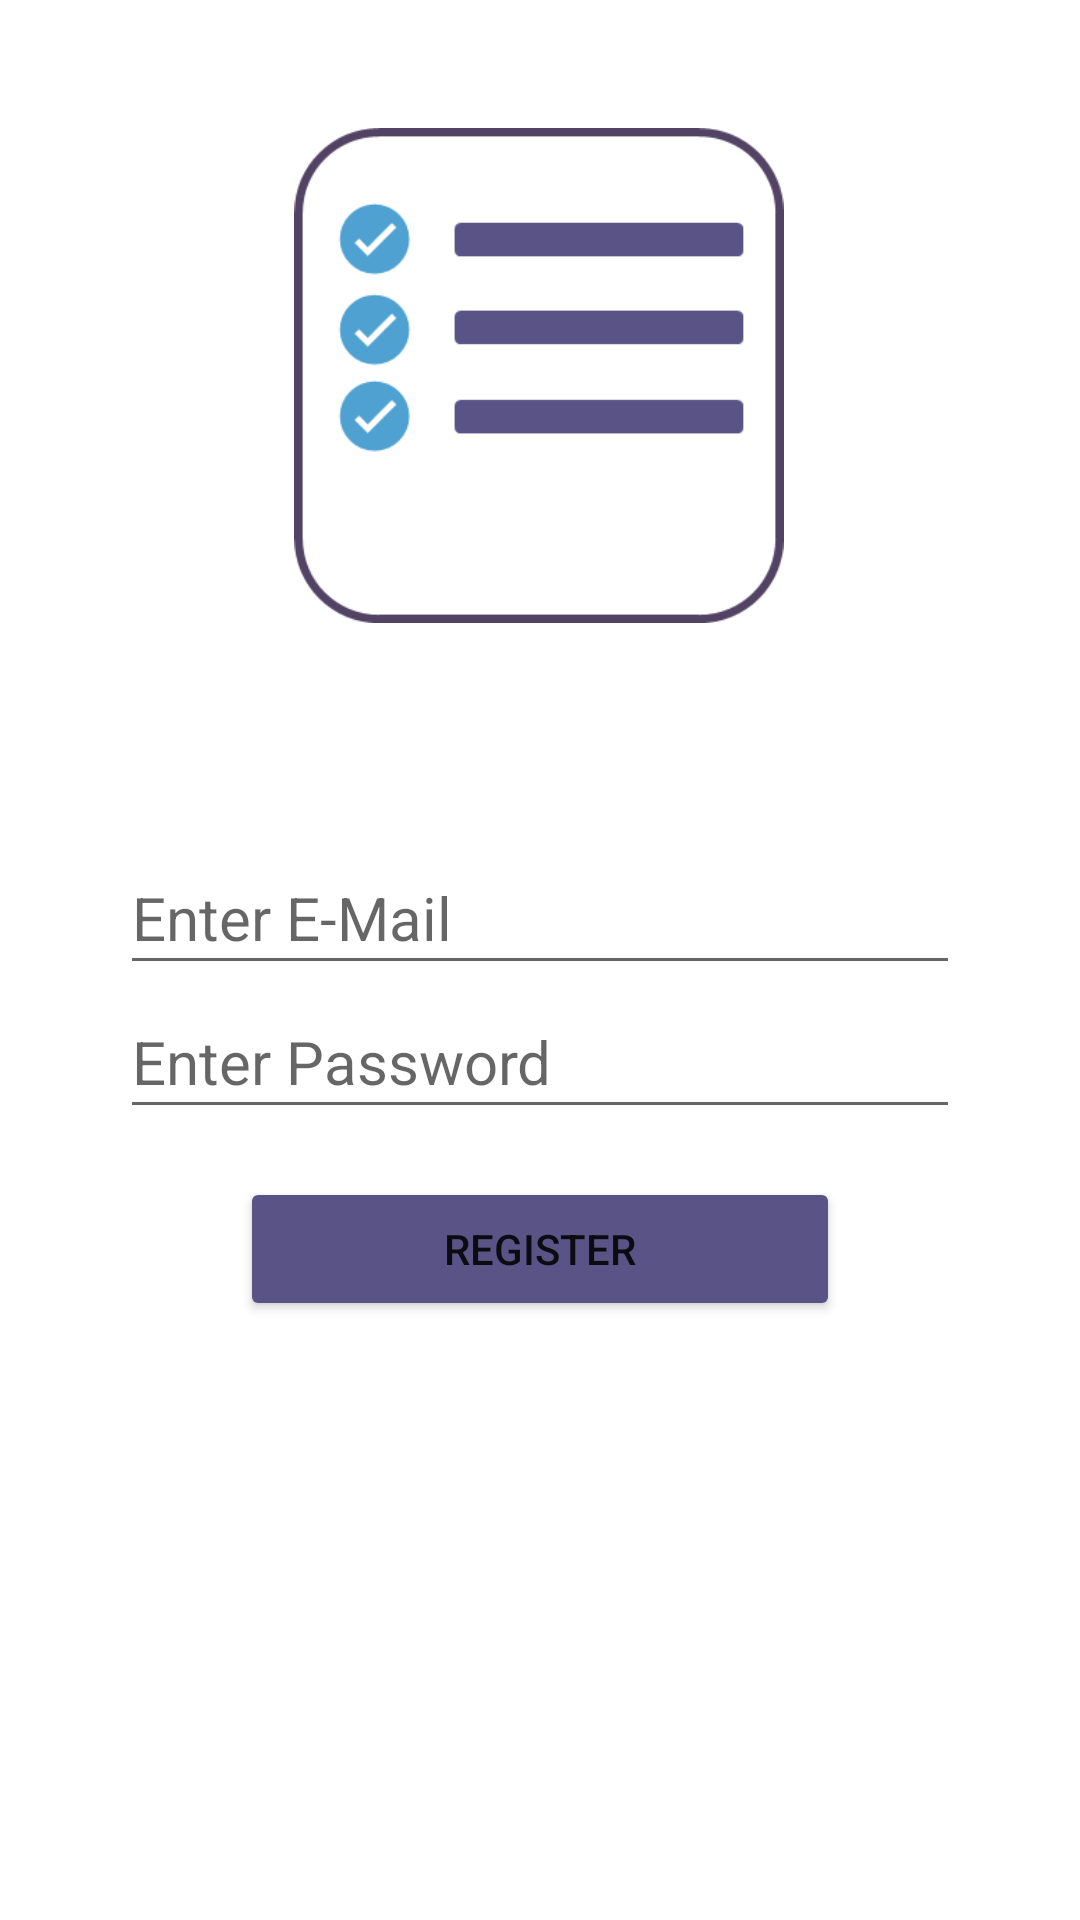

Android layout source for this screen:
<!-- AndroidManifest.xml: application theme Theme.ToDoApp -->
<!-- res/layout/activity_register.xml -->
<?xml version="1.0" encoding="utf-8"?>
<androidx.constraintlayout.widget.ConstraintLayout xmlns:android="http://schemas.android.com/apk/res/android"
    xmlns:app="http://schemas.android.com/apk/res-auto"
    xmlns:tools="http://schemas.android.com/tools"
    android:layout_width="match_parent"
    android:layout_height="match_parent">

    <Button
        android:id="@+id/btn_register"
        android:layout_width="match_parent"
        android:layout_height="wrap_content"
        android:layout_marginStart="80dp"
        android:layout_marginEnd="80dp"
        android:backgroundTint="@color/first_purple"
        android:text="@string/register"
        app:layout_constraintBottom_toBottomOf="parent"
        app:layout_constraintEnd_toEndOf="parent"
        app:layout_constraintHorizontal_bias="0.0"
        app:layout_constraintStart_toStartOf="parent"
        app:layout_constraintTop_toTopOf="parent"
        app:layout_constraintVertical_bias="0.663" />

    <EditText
        android:id="@+id/tv_password"
        android:layout_width="match_parent"
        android:layout_height="wrap_content"
        android:layout_marginStart="40dp"
        android:layout_marginEnd="40dp"
        android:layout_marginBottom="16dp"
        android:ems="10"
        android:hint="@string/enter_password"
        android:inputType="textPassword"
        android:minHeight="48dp"
        android:textSize="20sp"
        app:layout_constraintBottom_toTopOf="@+id/btn_register"
        app:layout_constraintEnd_toEndOf="parent"
        app:layout_constraintHorizontal_bias="0.0"
        app:layout_constraintStart_toStartOf="parent"
        android:importantForAutofill="no" />

    <EditText
        android:id="@+id/tv_email"
        android:inputType="textEmailAddress"
        android:layout_width="match_parent"
        android:layout_height="wrap_content"
        android:layout_marginStart="40dp"
        android:layout_marginEnd="40dp"
        android:hint="@string/enter_e_mail"
        android:minHeight="48dp"
        android:textSize="20sp"

        app:layout_constraintBottom_toTopOf="@+id/tv_password"
        app:layout_constraintEnd_toEndOf="parent"
        app:layout_constraintStart_toStartOf="parent"
        android:importantForAutofill="no" />

    <ImageView
        android:id="@+id/imageView"
        android:layout_width="194dp"
        android:layout_height="165dp"
        android:layout_marginTop="36dp"
        app:layout_constraintBottom_toTopOf="@+id/tv_email"
        app:layout_constraintEnd_toEndOf="parent"
        app:layout_constraintHorizontal_bias="0.497"
        app:layout_constraintStart_toStartOf="parent"
        app:layout_constraintTop_toTopOf="parent"
        app:layout_constraintVertical_bias="0.082"
        app:srcCompat="@drawable/ownlogo"
        tools:ignore="ContentDescription" />


</androidx.constraintlayout.widget.ConstraintLayout>
<!-- resources referenced by this layout -->
<resources>
  <color name="first_purple">#595386</color>
  <!-- drawable ownlogo: png bitmap (drawable, 8787 bytes) -->
  <string name="enter_e_mail">Enter E-Mail</string>
  <string name="enter_password">Enter Password</string>
  <string name="register">Register</string>
  <style name="Theme.ToDoApp" parent="Theme.MaterialComponents.DayNight.DarkActionBar">
          
          <item name="colorPrimary">@color/darker_blue</item>
          <item name="colorPrimaryVariant">@color/sec_purple</item>
          <item name="colorOnPrimary">@color/white</item>
          
          <item name="colorSecondary">@color/teal_200</item>
          <item name="colorSecondaryVariant">@color/teal_700</item>
          <item name="colorOnSecondary">@color/black</item>
          
          <item name="android:statusBarColor" tools:targetApi="l">?attr/colorPrimaryVariant</item>
          
      </style>
  <color name="darker_blue">#4873a6</color>
  <color name="sec_purple">#524364</color>
  <color name="white">#FFFFFFFF</color>
  <color name="teal_200">#4ea1d1</color>
  <color name="teal_700">#4ea1d1</color>
  <color name="black">#FF000000</color>
</resources>
